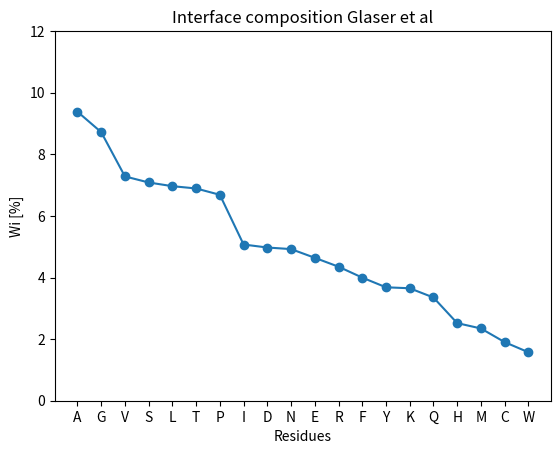

Python code for this plot:
#!/usr/bin/env python
#SBATCH -t 7-00:00:00
#SBATCH -N 1




import os
import sys



def main():


    #dict_res = {'I': 1697, 'V':2370, 'L': 2258, 'F': 1337, 'C':623, 'M': 793, 'A': 3056, 'G': 2860, 'T':2289 , 'S':2333 , 'W':544 , 'Y': 1234, 'P': 2243, 'H': 854 , 'E':1568, 'Q':1137 , 'D': 1686, 'N': 1630, 'K':1242 , 'R': 1485}
    dict = {'I': 1775, 'V':2549, 'L': 2438, 'F': 1399, 'C': 666, 'M': 821, 'A': 3284, 'G': 3052, 'T':2412 , 'S':2480 , 'W':551 , 'Y':1289, 'P': 2340, 'H': 882, 'E':1624, 'Q': 1173, 'D':1741, 'N': 1723, 'K': 1278 , 'R': 1523}


    tot_numb_of_res = sum(dict.values())
    tot_numb_of_res = float(tot_numb_of_res)
    print(tot_numb_of_res)

    plot_list = []
    x_list = []
    y_list = []

    for res in dict.keys():
        print(dict[res])
        ratio = dict[res]/tot_numb_of_res
        ratio = ratio * 100 #percent
        plot_list.append((res, ratio))

    plot_list = sorted(plot_list, key = lambda x:x[1], reverse = True)
    for item in plot_list:
        x_list.append(item[0])
        y_list.append(item[1])

    print(x_list)
    print(y_list)

    import matplotlib.pyplot as plt
    plt.scatter(x_list, y_list)
    plt.plot(x_list, y_list)
    plt.xlabel("Residues")
    plt.ylabel("Wi [%]")
    plt.ylim(0,12)
    title = "Interface composition Glaser et al"
    plt.title(title)
    plt.show()






























if __name__ == '__main__':
    main()
